Image classification data set "dataset_itr2" (aarushshenoy/plant on GitHub). Class labels (5): grape healthy, tomato late blight, tomato two-spotted spider mite, tomato target spot, tomato yellow leaf curl virus.

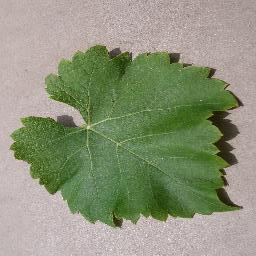
Label: grape healthy

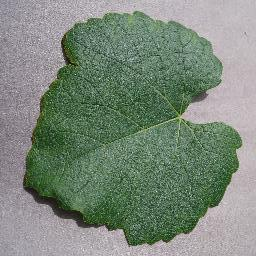
Label: grape healthy

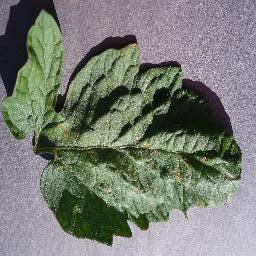
Label: tomato target spot

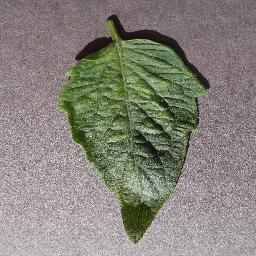
Label: tomato two-spotted spider mite

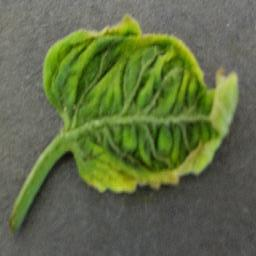
Label: tomato yellow leaf curl virus

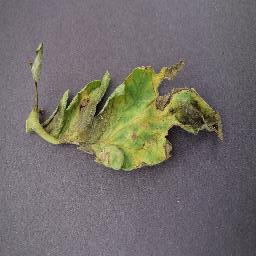
Label: tomato late blight
